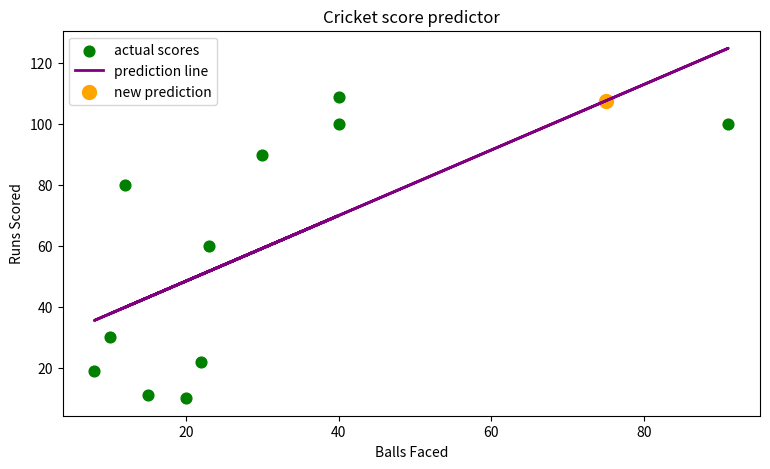

Reproduce this figure in Python.
import matplotlib
matplotlib.use('Agg')
import  numpy as np
import matplotlib.pyplot as plt

balls = np.array([10, 20, 30, 40, 12,  15, 23, 40, 8,  91, 22])
runs = np.array([30, 10, 90, 109, 80, 11,  60, 100, 19, 100, 22])
balls_mean = balls.mean()
runs_mean = runs.mean()
m = np.sum((balls - balls_mean) * (runs - runs_mean)) /\
     np.sum((balls - balls_mean) ** 2)
b = runs_mean - m * balls_mean
print(f"Every extra ball = {m:.2f} extra runs")
print(f"Intercept = {b:.2f}")
runs_pred = m * balls + b
mse = np.mean((runs - runs_pred) ** 2)
print(f"MSE = {mse:.2f}")
new_balls = 75
predicted = m * new_balls + b
print(f"75 balls ->predicted {predicted:.0f} runs")
plt.figure(figsize=(9, 5))
plt.scatter(balls, runs, color='green',  s=60, label='actual scores')
plt.plot(balls, runs_pred, color='purple',  linewidth=2, label='prediction line')
plt.scatter(new_balls, predicted, color='orange', s=100, label='new prediction')
plt.xlabel('Balls Faced')
plt.ylabel('Runs Scored')
plt.title('Cricket score predictor')
plt.legend()
plt.savefig('cricket_plt.png')
print("plt saved")
